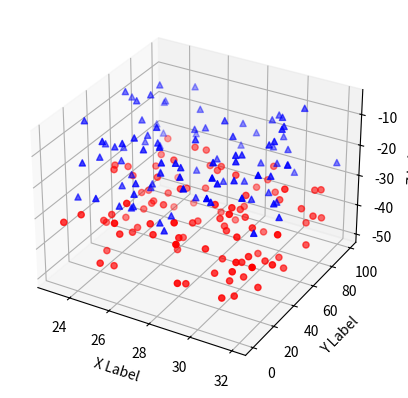

This figure's Python source:
# -*- coding: utf-8 -*-
# @Time    : 2019/9/19 16:55
# [redacted]
# @File    : t.py

from mpl_toolkits.mplot3d import Axes3D
import matplotlib.pyplot as plt
import numpy as np


def randrange(n, vmin, vmax):
    '''
    Helper function to make an array of random numbers having shape (n, )
    with each number distributed Uniform(vmin, vmax).
    '''
    return (vmax - vmin) * np.random.rand(n) + vmin


fig = plt.figure()
ax = fig.add_subplot(111, projection='3d')

n = 100

# For each set of style and range settings, plot n random points in the box
# defined by x in [23, 32], y in [0, 100], z in [zlow, zhigh].
for c, m, zlow, zhigh in [('r', 'o', -50, -25), ('b', '^', -30, -5)]:
    xs = randrange(n, 23, 32)
    ys = randrange(n, 0, 100)
    zs = randrange(n, zlow, zhigh)
    ax.scatter(xs, ys, zs, c=c, marker=m)

ax.set_xlabel('X Label')
ax.set_ylabel('Y Label')
ax.set_zlabel('Z Label')

plt.show()
